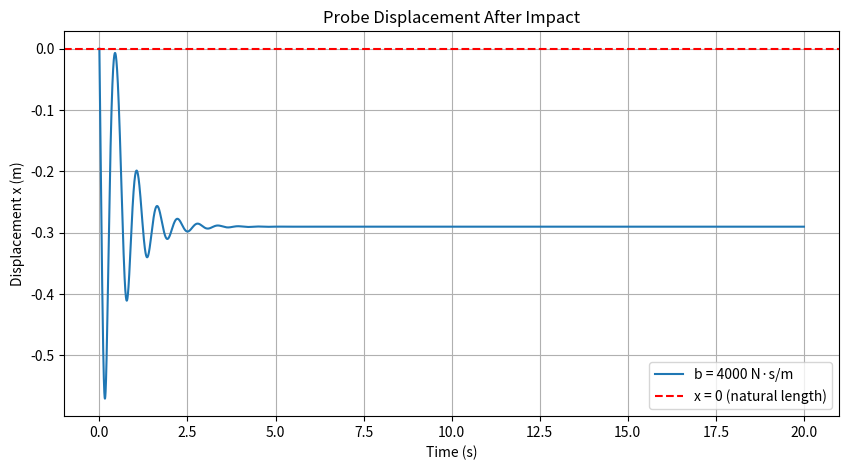

Source code (Python):
import numpy as np
from scipy.integrate import solve_ivp
import matplotlib.pyplot as plt

# parameters
m = 1220        # kg
k = 35600       # N/m
g = 17.5        # m/s^2
a = 450000      # N/m^3 (from part 2)
VL = 5.0        # m/s (impact velocity)

# ODE system
def landing_ode(t, y, b):
    x, x_dot = y
    x_ddot = (-m*g - b*x_dot - k*x - a*x**3) / m
    return [x_dot, x_ddot]

# initial conditions: x=0, velocity is downward (negative)
y0 = [0, -VL]

# time span — long enough for oscillations to die out
t_span = (0, 20)
t_eval = np.linspace(0, 20, 10000)

# test each b value
b_values = np.arange(1000, 10500, 500)
results = {}

for b in b_values:
    sol = solve_ivp(landing_ode, t_span, y0, args=(b,),
                    t_eval=t_eval, max_step=0.001)
    max_x = np.max(sol.y[0])  # highest x reached (should stay <= 0)
    results[b] = max_x
    print(f"b = {b:6.0f} N·s/m | max x = {max_x:.6f} m | "
          f"{'✓ OK' if max_x <= 0 else '✗ REBOUND'}")

# find minimum valid b
valid_b = [b for b, max_x in results.items() if max_x <= 0]
b_min = min(valid_b)
print(f"\nMinimum valid b = {b_min} N·s/m")


# plot the solution 
sol = solve_ivp(landing_ode, t_span, y0, args=(b_min,),
                t_eval=t_eval, max_step=0.001)

plt.figure(figsize=(10, 5))
plt.plot(sol.t, sol.y[0], label=f'b = {b_min} N·s/m')
plt.axhline(0, color='red', linestyle='--', label='x = 0 (natural length)')
plt.xlabel('Time (s)')
plt.ylabel('Displacement x (m)')
plt.title('Probe Displacement After Impact')
plt.legend()
plt.grid(True)
plt.show()
